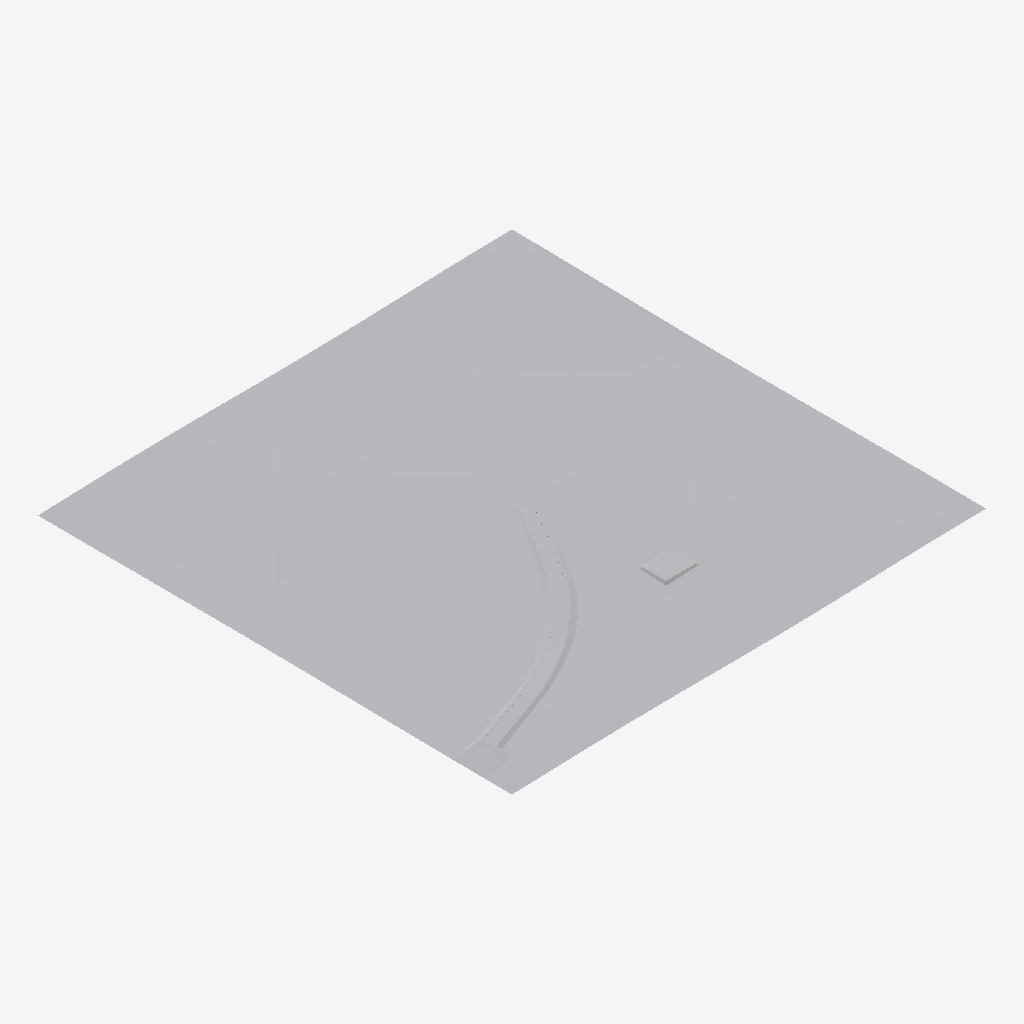
Isometric view of an IFC building model (IFC-SPF (STEP), schema IFC2X3, length unit metre), seen from the south-west, elements coloured by IFC class (only those large enough to see are counted): 16 other elements (light grey).
Extent 800.0 m × 800.0 m × 26.1 m (x, y, z). Elements (30): 26 IfcBuildingElementProxy, 2 IfcDistributionChamberElement, 1 IfcFlowSegment, 1 IfcWall.

HEADER;
FILE_DESCRIPTION(('ViewDefinition [CoordinationView_V2.0]'),'2;1');
FILE_NAME('IFC demo road.ifc','2026-10-26T00:00:00',(''),(''),'CivilCraft 0.7.1','CivilCraft','');
FILE_SCHEMA(('IFC2X3'));
ENDSEC;
DATA;
#22=IFCPROJECT('3dThLSfDJsm3hNbfrripWq',#5,'IFC demo road',$,$,$,$,(#13),#21);
#24=IFCSITE('2D59hiw5CITpWLTkTwmPCs',#5,'IFC demo road',$,$,#23,$,$,.ELEMENT.,(48,45,0,0),(9,0,0,0),0.0,$,$);
#2414=IFCBUILDINGELEMENTPROXY('1bEiJoeT0Jy3zEfkCluywa',#5,'Existing ground',$,'Existing ground',#2413,#2412,'surface|eg',$);
#9991=IFCBUILDINGELEMENTPROXY('1faTdLO$nr3BOrNCAvhMOR',#5,'Proposed (graded) surface',$,'Design surface',#9990,#9989,'surface|fg',$);
#10607=IFCBUILDINGELEMENTPROXY('3Jw2BUeeODaWiamLbco5YG',#5,'Lanes, left',$,'Lanes',#10606,#10605,'road|a1|L|lane',$);
#12798=IFCBUILDINGELEMENTPROXY('2QwGlkpYW1_IMD9dvrJaiJ',#5,'Lanes, right',$,'Lanes',#12797,#12796,'road|a1|R|lane',$);
#26358=IFCBUILDINGELEMENTPROXY('0BTFedCwXdCzDM6B3DrRAm',#5,'Main road, fill slopes',$,'Earthworks fill',#26357,#26356,'road|a1|fill',$);
#12194=IFCBUILDINGELEMENTPROXY('1oqCbxiZV$YHO_uusSDl$V',#5,'Sidewalk, left',$,'Sidewalk',#12193,#12192,'road|a1|L|walk',$);
#11869=IFCBUILDINGELEMENTPROXY('0qAPGkQkIHyZbsP4a6hV6s',#5,'Planting strip, left',$,'Planting strip',#11868,#11867,'road|a1|L|strip',$);
#26383=IFCBUILDINGELEMENTPROXY('0fgyzzVW8JchfbwvdHT5o5',#5,'Pad A',$,'Graded pad',#26382,#26381,'pad|p2',$);
#14060=IFCBUILDINGELEMENTPROXY('3SCxjbZblbdlC7ARYo848g',#5,'Planting strip, right',$,'Planting strip',#14059,#14058,'road|a1|R|strip',$);
#26875=IFCBUILDINGELEMENTPROXY('2JDwDNFVQfqIo3HHNvdKSi',#5,'Pad A, fill slopes',$,'Earthworks fill',#26874,#26873,'pad|p2|fill',$);
#10937=IFCBUILDINGELEMENTPROXY('3vlibvRocu0lgrJZDxkcXL',#5,'Gutter, left',$,'Gutter',#10936,#10935,'road|a1|L|gutter',$);
#17769=IFCBUILDINGELEMENTPROXY('1Q1zl$4lU$pylNMT$$4_VR',#5,'Asphalt, lanes, left',$,'Course: Asphalt',#17768,#17767,'road|a1|course|L|EOP|0',$);
#15509=IFCBUILDINGELEMENTPROXY('3UMtYO3I4UfFWsDssHz3Vx',#5,'Asphalt, lanes, left',$,'Course: Asphalt',#15508,#15507,'road|a1|course|L|LANE|0',$);
#23415=IFCBUILDINGELEMENTPROXY('2FNs2s6LQVzqfMWxv8xalo',#5,'Asphalt, lanes, right',$,'Course: Asphalt',#23414,#23413,'road|a1|course|R|EOP|0',$);
#13128=IFCBUILDINGELEMENTPROXY('2EXyNtSmuCFsEVDz5M2uJ1',#5,'Gutter, right',$,'Gutter',#13127,#13126,'road|a1|R|gutter',$);
#20027=IFCBUILDINGELEMENTPROXY('38PmimDSDjAQy_nz$R1Jgd',#5,'Paving, sidewalk, left',$,'Course: Paving',#20026,#20025,'road|a1|course|L|WALK|0',$);
ENDSEC;
